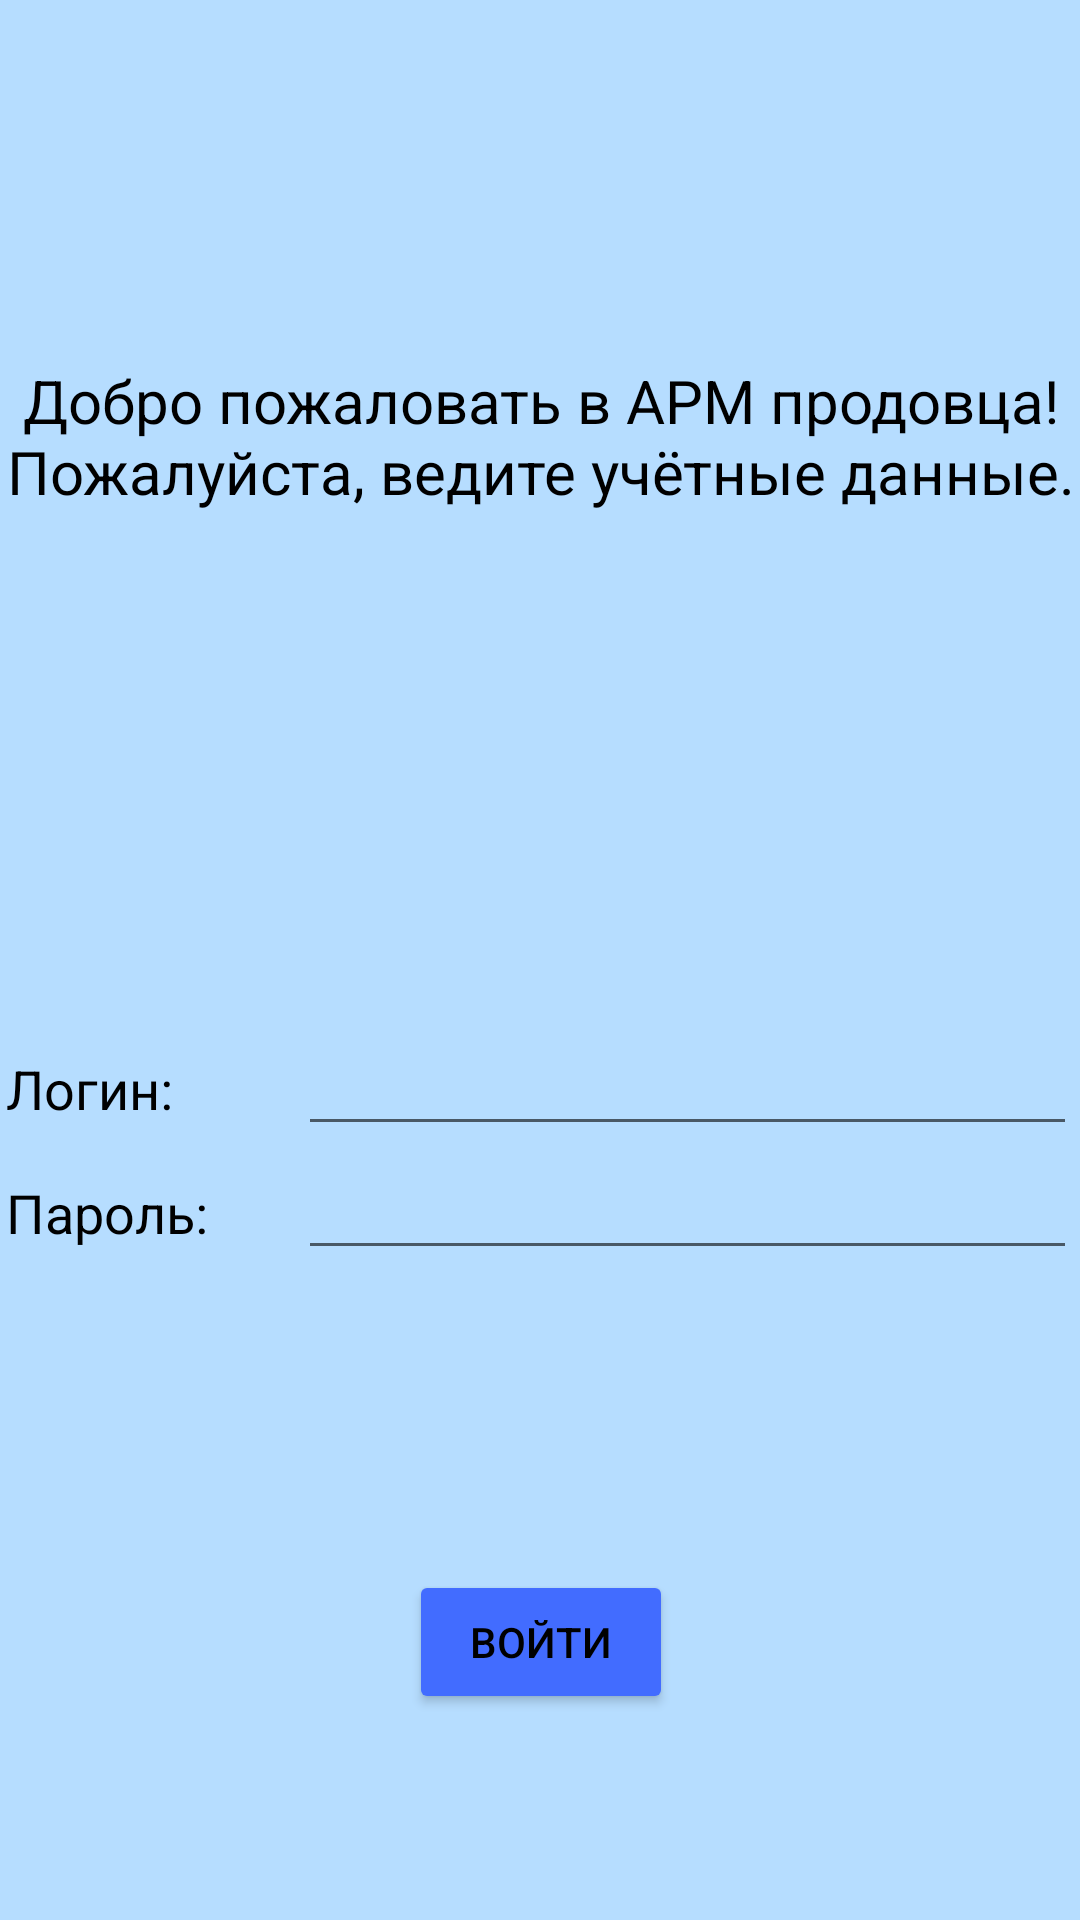

This screen was rendered from an Android layout file. Write that file and the resources it references.
<!-- AndroidManifest.xml: application theme Theme.ARM_Seller -->
<!-- res/layout/activity_main.xml -->
<?xml version="1.0" encoding="utf-8"?>
<androidx.constraintlayout.widget.ConstraintLayout xmlns:android="http://schemas.android.com/apk/res/android"
    xmlns:app="http://schemas.android.com/apk/res-auto"
    xmlns:tools="http://schemas.android.com/tools"
    android:layout_width="match_parent"
    android:layout_height="match_parent"
    android:background="@color/blue"
    android:id="@+id/main_activity"
    tools:context=".MainActivity">

    <LinearLayout
        android:id="@+id/login_Layout"
        android:layout_width="417dp"
        android:layout_height="746dp"
        android:orientation="vertical"
        app:layout_constraintBottom_toBottomOf="parent"
        app:layout_constraintEnd_toEndOf="parent"
        app:layout_constraintStart_toStartOf="parent"
        app:layout_constraintTop_toTopOf="parent"
        app:layout_constraintVertical_bias="0.0">

        <TextView
            android:id="@+id/login_Info"
            android:layout_width="wrap_content"
            android:layout_height="wrap_content"
            android:layout_gravity="center"

            android:layout_marginVertical="120dp"
            android:gravity="center"
            android:text="@string/preview"
            android:textColor="@color/black"
            android:textSize="@dimen/mainText" />


        <TableLayout
            android:layout_width="match_parent"
            android:layout_height="wrap_content"
            android:layout_marginTop="@dimen/marginLoginBefore">

            <TableRow
                android:layout_width="match_parent"
                android:layout_height="match_parent">

                <TextView
                    android:id="@+id/login_login"
                    android:layout_width="wrap_content"
                    android:layout_height="wrap_content"
                    android:layout_marginStart="@dimen/marginLR"
                    android:layout_marginEnd="@dimen/marginLR"
                    android:text="@string/log"

                    android:textColor="@color/black"
                    android:textSize="@dimen/h1" />

                <EditText
                    android:id="@+id/login_name"
                    android:layout_width="0dp"
                    android:layout_height="wrap_content"
                    android:layout_marginEnd="@dimen/marginLR"
                    android:layout_weight="1"
                    android:autofillHints="username"
                    android:inputType="textPersonName"
                    android:text=""
                    tools:ignore="LabelFor,SpeakableTextPresentCheck,TouchTargetSizeCheck" />
            </TableRow>

            <TableRow
                android:layout_width="match_parent"
                android:layout_height="match_parent">

                <TextView
                    android:id="@+id/login_pwd"
                    android:layout_width="wrap_content"
                    android:layout_height="wrap_content"
                    android:layout_marginStart="@dimen/marginLR"
                    android:layout_marginEnd="@dimen/marginLR"
                    android:text="@string/pwd"
                    android:textColor="@color/black"
                    android:textSize="@dimen/h1" />

                <EditText
                    android:id="@+id/login_pass"
                    android:layout_width="wrap_content"
                    android:layout_height="wrap_content"
                    android:layout_marginEnd="@dimen/marginLR"
                    android:layout_weight="1"
                    android:autofillHints="password"
                    android:inputType="textPassword"
                    tools:ignore="LabelFor,SpeakableTextPresentCheck,TouchTargetSizeCheck" />
            </TableRow>

        </TableLayout>

        <Button
            android:id="@+id/login_btn"
            android:layout_width="wrap_content"
            android:layout_height="wrap_content"
            android:layout_gravity="center"
            android:layout_marginTop="@dimen/marginLoginBefore2"
            android:backgroundTint="@color/btn"
            android:text="@string/btn"
            android:textColor="@color/black"
            android:textSize="@dimen/h2" />


    </LinearLayout>
</androidx.constraintlayout.widget.ConstraintLayout>
<!-- resources referenced by this layout -->
<resources>
  <color name="black">#FF000000</color>
  <color name="blue">#B6DDFF</color>
  <color name="btn">#426CFF</color>
  <dimen name="h1">18sp</dimen>
  <dimen name="h2">14sp</dimen>
  <dimen name="mainText">20sp</dimen>
  <dimen name="marginLR">30dp</dimen>
  <dimen name="marginLoginBefore">50dp</dimen>
  <dimen name="marginLoginBefore2">100dp</dimen>
  <string name="btn" location="login">Войти</string>
  <string name="log" location="login">Логин:</string>
  <string name="preview" location="login">Добро пожаловать в АРМ продовца!\nПожалуйста, ведите учётные данные.</string>
  <string name="pwd" location="login">Пароль:</string>
  <style name="Theme.ARM_Seller" parent="Theme.MaterialComponents.DayNight.DarkActionBar">
          
          <item name="colorPrimary">@color/purple_500</item>
          <item name="colorPrimaryVariant">@color/purple_700</item>
          <item name="colorOnPrimary">@color/white</item>
          
          <item name="colorSecondary">@color/teal_200</item>
          <item name="colorSecondaryVariant">@color/teal_700</item>
          <item name="colorOnSecondary">@color/black</item>
          
          <item name="android:statusBarColor" tools:targetApi="l">@color/black</item>
          
          <item name="android:forceDarkAllowed" tools:targetApi="q">false</item>
      </style>
  <color name="purple_500">#FF6200EE</color>
  <color name="purple_700">#FF3700B3</color>
  <color name="white">#FFFFFFFF</color>
  <color name="teal_200">#FF03DAC5</color>
  <color name="teal_700">#FF018786</color>
</resources>
